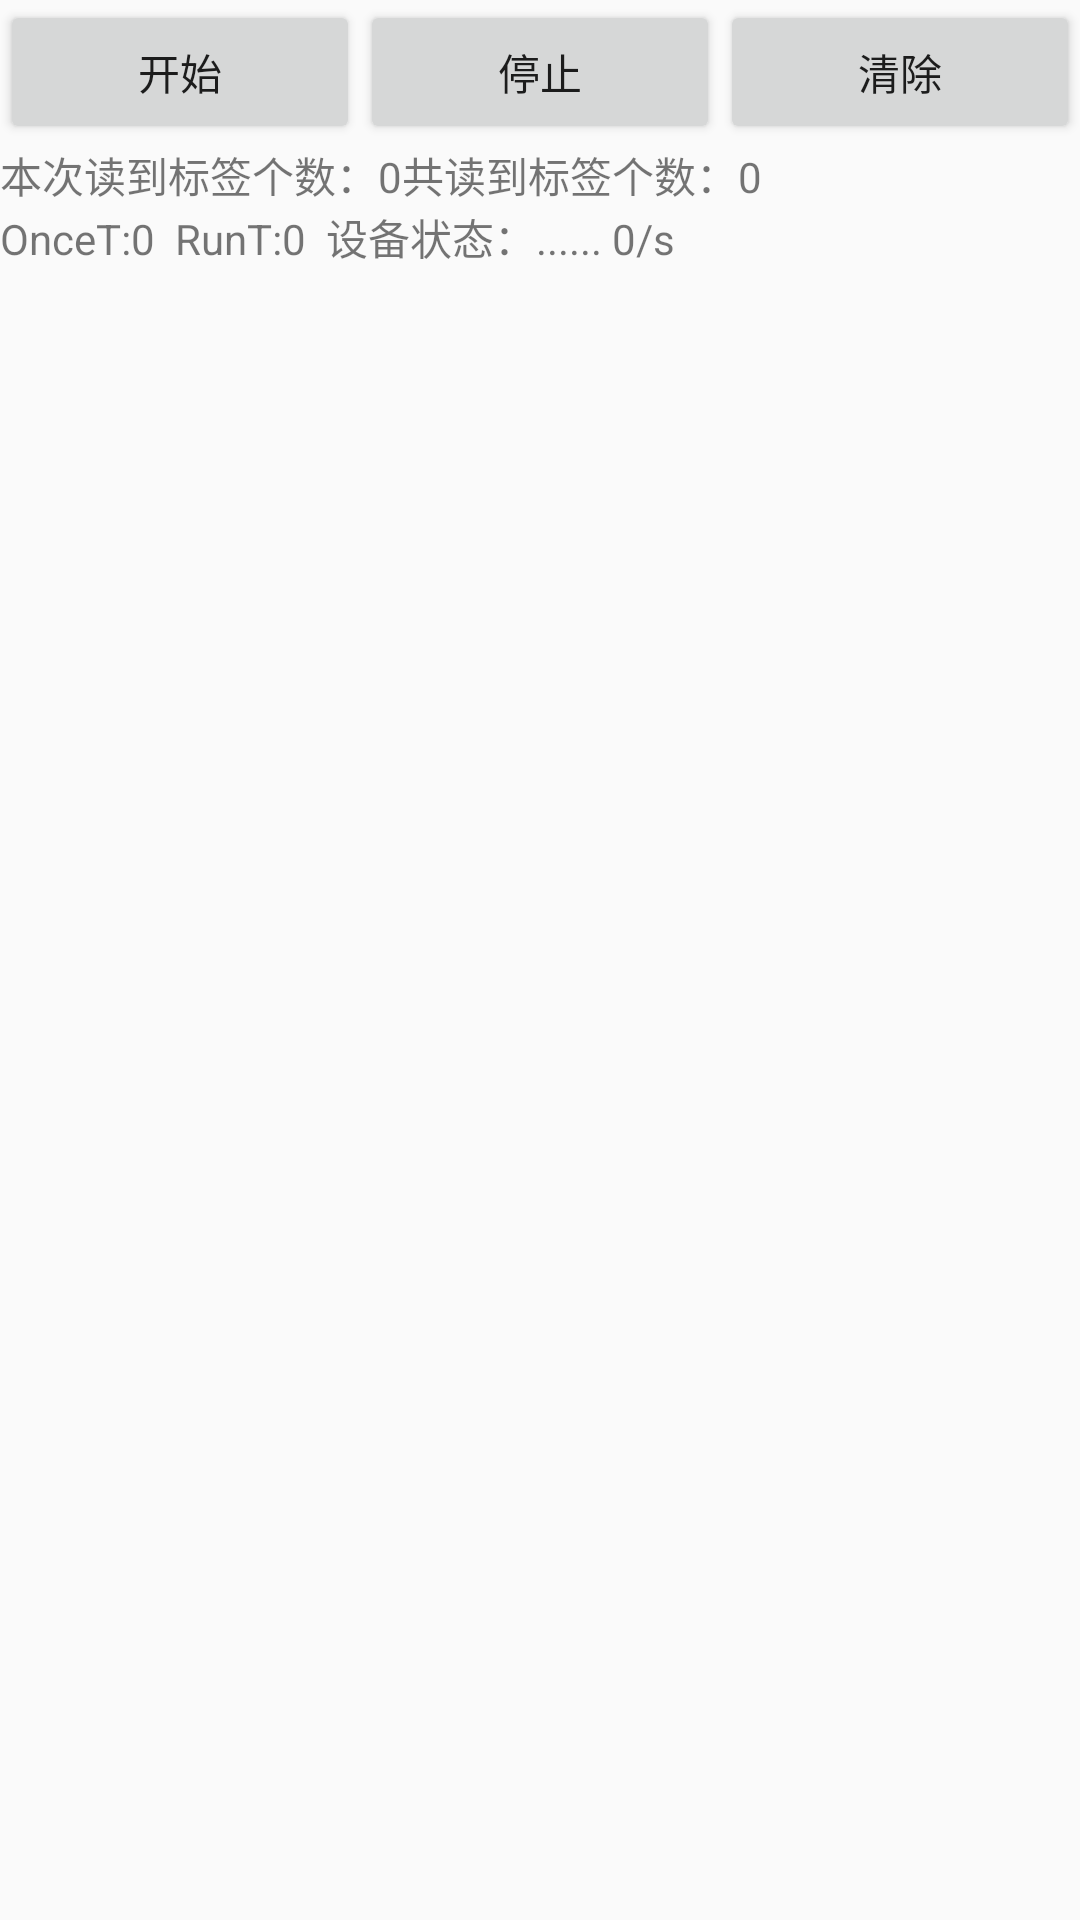

Here is an Android app screen rendered from its layout file. Give the layout XML and the strings, colors and styles it references.
<!-- AndroidManifest.xml: application theme AppTheme -->
<!-- res/layout/tab2_tablelayout.xml -->
<?xml version="1.0" encoding="utf-8"?>

<LinearLayout xmlns:android="http://schemas.android.com/apk/res/android"
    android:layout_width="fill_parent"
    android:layout_height="fill_parent"
    android:orientation="vertical" >

    <LinearLayout
        android:layout_width="fill_parent"
        android:layout_height="wrap_content" >

        <Button
            android:id="@+id/button_start"
            android:layout_width="wrap_content"
            android:layout_height="wrap_content"
            android:layout_weight="1"
            android:text="@string/tab2_button_start" />

        <Button
            android:id="@+id/button_stop"
            android:layout_width="wrap_content"
            android:layout_height="wrap_content"
            android:layout_weight="1"
            android:text="@string/tab2_button_stop" />

        <Button
            android:id="@+id/button_readclear"
            android:layout_width="wrap_content"
            android:layout_height="wrap_content"
            android:layout_weight="1"
            android:text="@string/tab2_button_readclear" />
    </LinearLayout>

    <LinearLayout
        android:layout_width="match_parent"
        android:layout_height="wrap_content" >

        <TextView
            android:id="@+id/textView_oncecnt"
            android:layout_width="wrap_content"
            android:layout_height="wrap_content"
            android:text="@string/tab2_textView_oncecnt" />

        <TextView
            android:id="@+id/textView_readoncecnt"
            android:layout_width="wrap_content"
            android:layout_height="wrap_content"
            android:text="0" />

        <TextView
            android:id="@+id/textView_tocnt"
            android:layout_width="wrap_content"
            android:layout_height="wrap_content"
            android:text="@string/tab2_textView_tocnt" />

        <TextView
            android:id="@+id/textView_readallcnt"
            android:layout_width="wrap_content"
            android:layout_height="wrap_content"
            android:text="0" />
    </LinearLayout>

    <LinearLayout
        android:layout_width="match_parent"
        android:layout_height="wrap_content" >

        <TextView
            android:id="@+id/textView1"
            android:layout_width="wrap_content"
            android:layout_height="wrap_content"
            android:text="OnceT:" />

        <TextView
            android:id="@+id/textView_cost"
            android:layout_width="wrap_content"
            android:layout_height="wrap_content"
            android:text="0" />

        <TextView
            android:id="@+id/textView2"
            android:layout_width="wrap_content"
            android:layout_height="wrap_content"
            android:text="  RunT:" />

        <TextView
            android:id="@+id/textView_costaltime"
            android:layout_width="wrap_content"
            android:layout_height="wrap_content"
            android:text="0  " />

        <TextView
            android:id="@+id/textView_set_status"
            android:layout_width="wrap_content"
            android:layout_height="wrap_content"
            android:text="@string/tab2_textView_set_status" />

        <TextView
            android:id="@+id/textView_invstate"
            android:layout_width="wrap_content"
            android:layout_height="wrap_content"
            android:text="......" />

        <TextView
            android:id="@+id/textView_cavs"
            android:layout_width="wrap_content"
            android:layout_height="wrap_content"
            android:text=" 0/s" />
    </LinearLayout>

    <HorizontalScrollView
        android:id="@+id/horizontalScrollView1"
        android:layout_width="fill_parent"
        android:layout_height="fill_parent"
        android:fillViewport="true" >

        <ListView
            android:id="@+id/listView_epclist"
            android:layout_width="fill_parent"
            android:layout_height="fill_parent"
            android:overScrollMode="always"
            android:scrollbars="horizontal|vertical" >
        </ListView>
    </HorizontalScrollView>

</LinearLayout>
<!-- resources referenced by this layout -->
<resources>
  <string name="tab2_button_readclear">清除</string>
  <string name="tab2_button_start">开始</string>
  <string name="tab2_button_stop">停止</string>
  <string name="tab2_textView_oncecnt">本次读到标签个数：</string>
  <string name="tab2_textView_set_status">	设备状态：</string>
  <string name="tab2_textView_tocnt">    共读到标签个数：</string>
  <style name="AppTheme" parent="AppBaseTheme">
          
      </style>
  <style name="AppBaseTheme" parent="Theme.AppCompat.Light">
          
          <item name="android:windowActionBar">true</item>
          <item name="android:windowNoTitle">false</item>
      </style>
</resources>
